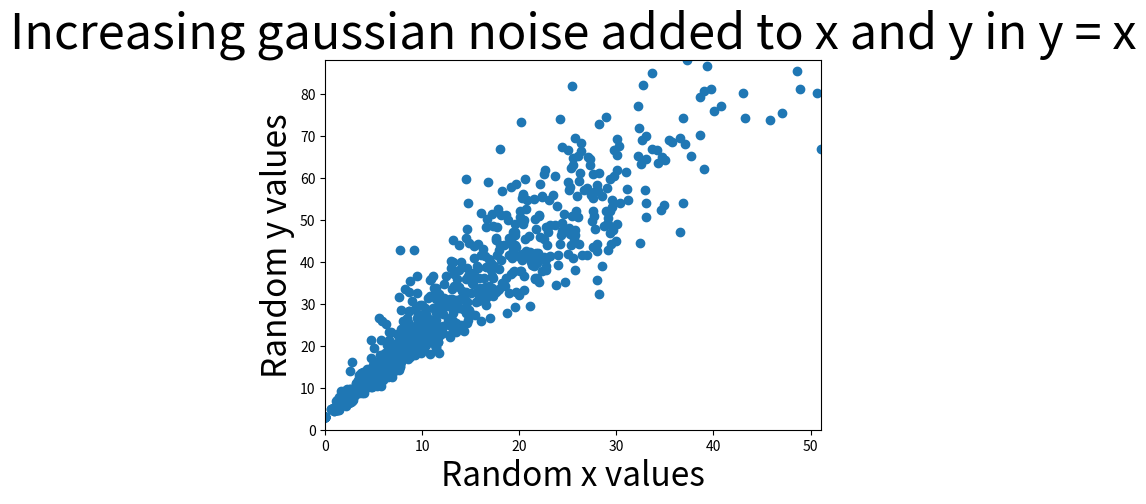

This figure's Python source:
import matplotlib.pyplot as plt
import numpy as np

xValues, yValues = [], []
scatteredness = 0.2
m = 2
c = 3
for i in range(40):
    for j in range(40-i):
        xValues.append(i + i*np.random.normal(0,scatteredness))
        yValues.append(m*i + i*np.random.normal(0,scatteredness) + c)
xValues.append(100)
yValues.append(10000)
plt.xlabel('Random x values', fontsize = 24)
plt.ylabel('Random y values', fontsize = 24)
plt.title('Increasing gaussian noise added to x and y in y = x',\
          fontsize = 35)
#plt.show()

# once problem is solved, try removing outlier (100,10000) by
# uncommenting (remove ''') following lines:
'''xValues = xValues[:-1]
yValues = yValues[:-1]'''

# Estimating m
n = len(xValues)
xValues = np.array(xValues)
#write formulae of numerator and denominator of m below:-
'''mNum = 
mDen = 
mEst = mNum/mDen
print(mEst)'''

# Estimating c
# write formulae for c below:-
'''cEst = 
print(cEst)'''

# dropping outlier/last element (100,10000) only in the view to zoomin:-
plt.xlim(0,max(xValues[:-1]))
plt.ylim(0,max(yValues[:-1]))

plt.scatter(xValues, yValues)

# uncomment following to show estimated line fit in orange:-
#plt.plot(xValues, mEst*xValues + cEst, color='orange')

plt.savefig('problem4Op.png', bbox_inches='tight')# change this to problem1Op.png


